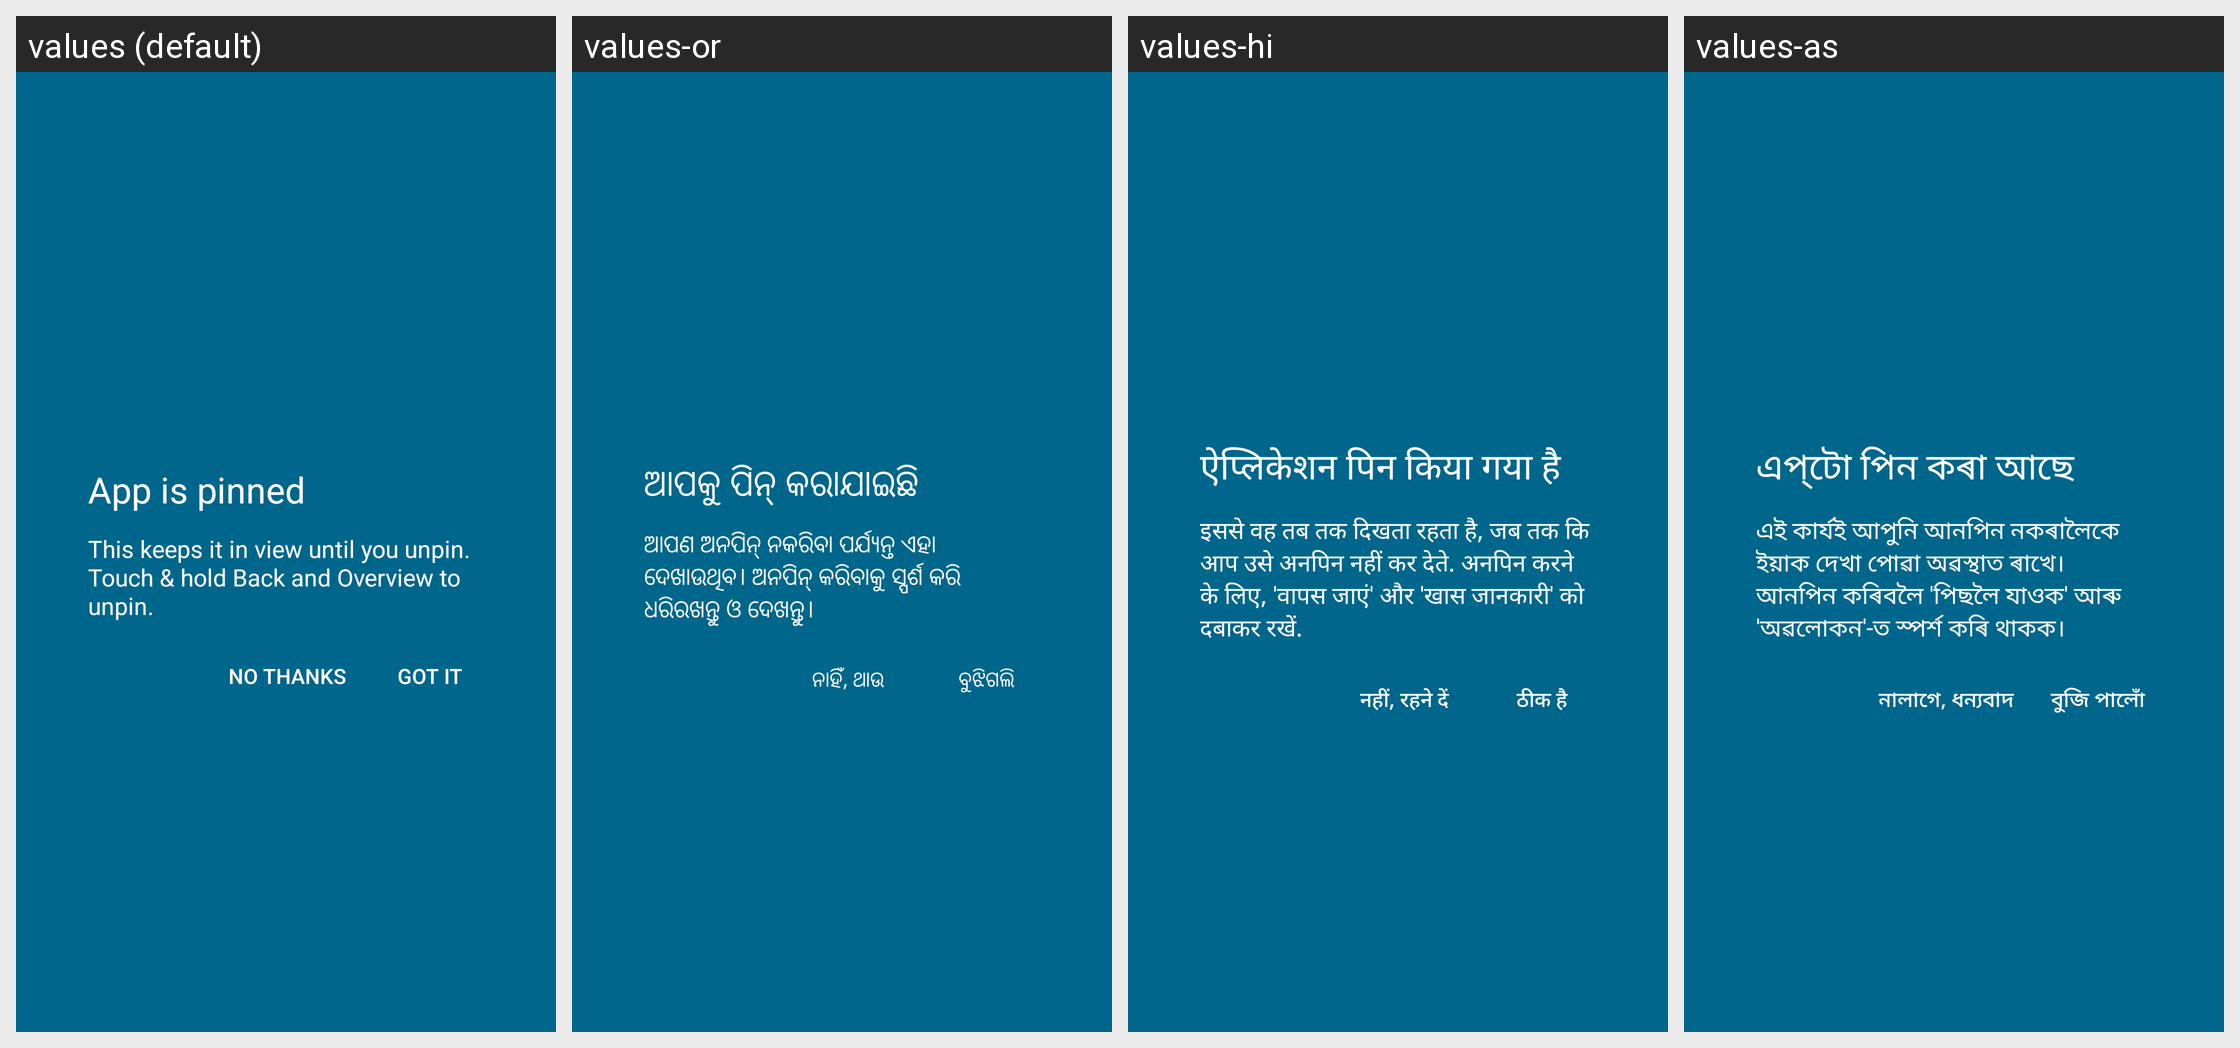

Strings drawn on this Android screen and how each of the app's shown locales translates them:
Android screen res/layout/screen_pinning_request_text_area.xml rendered under 4 locales, left to right: values (default), values-or, values-hi, values-as. Device: Nexus 5 (rendered at 1080×1920; each locale shown at half size, 540×960, under a caption strip naming it); theme Theme.SystemUI.
Other locales in the repository, not shown: values-af, values-am, values-ar, values-az, values-be, values-bg, values-bn, values-bs, values-ca, values-cs, values-da, values-de, values-el, values-en-rCA, values-en-rGB, values-en-rIN, values-en-rXC, values-es, values-es-rUS, values-et, values-eu, values-fa, values-fi, values-fr, values-fr-rCA, values-gl, values-gu, values-hr, values-hu, values-hy, values-in, values-is, values-it, values-iw, values-ja, values-ka, values-kk, values-km, values-kn, values-ko, values-ky, values-lo, values-lt, values-lv, values-mk, values-ml, values-mn, values-mr, values-ms, values-my, values-nb, values-ne, values-nl, values-pa, values-pl, values-pt-rBR, values-pt-rPT, values-ro, values-ru, values-si, values-sk, values-sl, values-sq, values-sr, values-sv, values-sw, values-ta, values-te, values-th, values-tl, values-tr, values-uk, values-ur, values-uz, values-vi, values-zh-rCN, values-zh-rHK, values-zh-rTW, values-zu.
Strings drawn on this screen, with the default value and each locale's value (text and hints the layout hard-codes, and strings that could not be matched under every locale, appear in the picture but are not listed):

screen_pinning_title
  values: App is pinned
  values-or: ଆପକୁ ପିନ୍ କରାଯାଇଛି
  values-hi: ऐप्लिकेशन पिन किया गया है
  values-as: এপ্‌টো পিন কৰা আছে

screen_pinning_description
  values: This keeps it in view until you unpin. Touch & hold Back and Overview to unpin.
  values-or: ଆପଣ ଅନପିନ୍‍ ନକରିବା ପର୍ଯ୍ୟନ୍ତ ଏହା ଦେଖାଉଥିବ। ଅନପିନ୍‍ କରିବାକୁ ସ୍ପର୍ଶ କରି ଧରିରଖନ୍ତୁ ଓ ଦେଖନ୍ତୁ।
  values-hi: इससे वह तब तक दिखता रहता है, जब तक कि आप उसे अनपिन नहीं कर देते. अनपिन करने के लिए, 'वापस जाएं' और 'खास जानकारी' को दबाकर रखें.
  values-as: এই কাৰ্যই আপুনি আনপিন নকৰালৈকে ইয়াক দেখা পোৱা অৱস্থাত ৰাখে। আনপিন কৰিবলৈ 'পিছলৈ যাওক' আৰু 'অৱলোকন'-ত স্পৰ্শ কৰি থাকক।

screen_pinning_positive
  values: Got it
  values-or: ବୁଝିଗଲି
  values-hi: ठीक है
  values-as: বুজি পালোঁ

screen_pinning_negative
  values: No thanks
  values-or: ନାହିଁ, ଥାଉ
  values-hi: नहीं, रहने दें
  values-as: নালাগে, ধন্যবাদ
